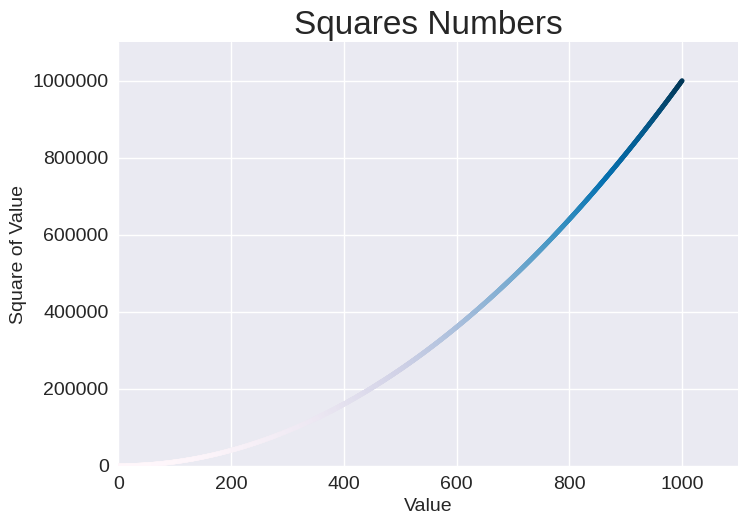

Write Python code to recreate this figure.
import matplotlib.pyplot as plt

x_values = range(1, 1001)
y_values = [x**2 for x in x_values]

plt.style.use('seaborn-v0_8')
fig, ax = plt.subplots()
ax.scatter(x_values, y_values, c=y_values, cmap=plt.cm.PuBu, s=10)

# Set chart title and label axes.
ax.set_title("Squares Numbers", fontsize=24)
ax.set_xlabel("Value", fontsize=14)
ax.set_ylabel("Square of Value", fontsize=14)

# Set size of tick labels.
ax.tick_params(labelsize=14)

# Set the range for each axis.
ax.axis([0, 1100, 0, 1_100_000])
ax.ticklabel_format(style='plain')

# plt.show()
plt.savefig('squares_plot.png', bbox_inches='tight')
